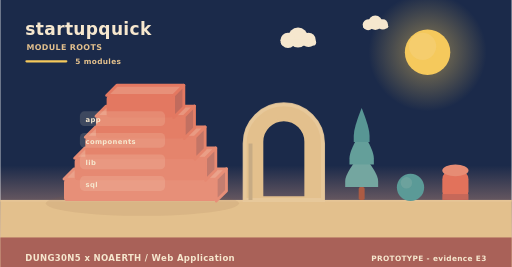
t = 0.00 s
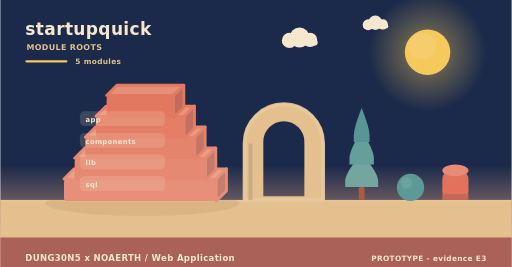
t = 2.00 s
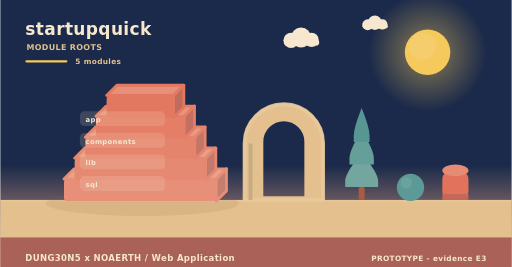
t = 4.00 s
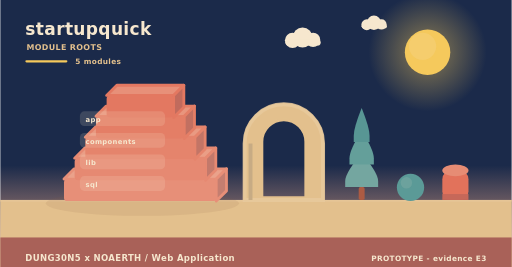
t = 6.00 s
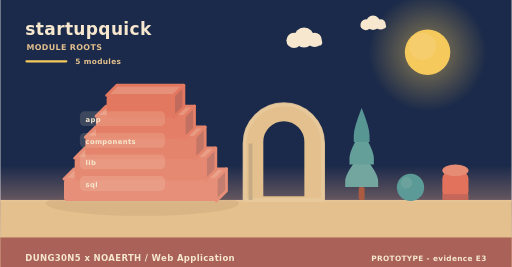
t = 8.00 s
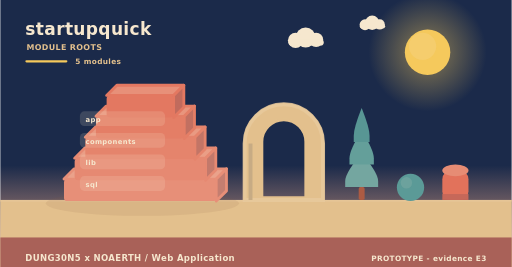
t = 10.00 s

The animated SVG that drew these frames (rendered in a browser with its animation timeline set to each time). Animation: 6 SMIL elements (animateTransform=6); frames cover the first 10.00 s, repeats indefinitely.

<svg xmlns="http://www.w3.org/2000/svg" width="900" height="470" viewBox="0 0 900 470" role="img" aria-label="startupquick - how it is built"><linearGradient id="skya" x1="0" y1="0" x2="0" y2="1"><stop offset="0" stop-color="#1b2a4a"/><stop offset="0.62" stop-color="#1b2a4a"/><stop offset="1" stop-color="#f3ad8a"/></linearGradient><rect width="900" height="470" fill="url(#skya)"/><radialGradient id="suna"><stop offset="0.35" stop-color="#f5c95c" stop-opacity="0.34"/><stop offset="1" stop-color="#f5c95c" stop-opacity="0"/></radialGradient><circle cx="752" cy="92" r="104" fill="url(#suna)"/><circle cx="752" cy="92" r="40" fill="#f5c95c"/><circle cx="743.2" cy="81.6" r="24" fill="#f5d27e" opacity="0.5"/><g><circle cx="524" cy="66" r="17.64" fill="#f6e7ce"/><circle cx="506.36" cy="71.04" r="13.44" fill="#f6e7ce"/><circle cx="542.48" cy="70.2" r="12.6" fill="#f6e7ce"/><rect x="493.76" y="69.36" width="62.16" height="10.92" rx="5.46" fill="#f6e7ce"/><animateTransform attributeName="transform" type="translate" values="0 0;24 0;0 0" dur="36s" begin="0s" repeatCount="indefinite"/></g><g><circle cx="660" cy="40" r="12.6" fill="#f6e7ce"/><circle cx="647.4" cy="43.6" r="9.6" fill="#f6e7ce"/><circle cx="673.2" cy="43" r="9" fill="#f6e7ce"/><rect x="638.4" y="42.4" width="44.4" height="7.8" rx="3.9" fill="#f6e7ce"/><animateTransform attributeName="transform" type="translate" values="0 0;-18 0;0 0" dur="46s" begin="3s" repeatCount="indefinite"/></g><rect x="0" y="352" width="900" height="118" fill="#e3c08d"/><rect x="0" y="352" width="900" height="3" fill="#e6c596"/><text x="44" y="62" font-family="Verdana,DejaVu Sans,sans-serif" font-size="30" font-weight="700" letter-spacing="0.6" fill="#f6e7ce" text-anchor="start">startupquick</text><text x="46" y="88" font-family="Verdana,DejaVu Sans,sans-serif" font-size="14" font-weight="700" letter-spacing="0.6" fill="#e3c08d" text-anchor="start">MODULE ROOTS</text><rect x="44" y="106" width="74" height="4" rx="2" fill="#f5c95c"/><text x="132" y="112" font-family="Verdana,DejaVu Sans,sans-serif" font-size="13" font-weight="700" letter-spacing="0.6" fill="#e3c08d" text-anchor="start">5 modules</text><ellipse cx="250" cy="358" rx="170" ry="22" fill="rgba(138,90,68,0.11)"/><path d="M112,315.2 L380,315.2 L398,297.2 L130,297.2 Z" fill="#eaa28b" stroke="#e78f78" stroke-width="5" stroke-linejoin="round"/><path d="M380,315.2 L398,297.2 L398,336 L380,354 Z" fill="#c47e70" stroke="#e78f78" stroke-width="5" stroke-linejoin="round"/><rect x="112" y="315.2" width="268" height="38.8" rx="6" fill="#e78f78"/><path d="M130.76,278.4 L361.24,278.4 L379.24,260.4 L148.76,260.4 Z" fill="#ea9e86" stroke="#e68972" stroke-width="5" stroke-linejoin="round"/><path d="M361.24,278.4 L379.24,260.4 L379.24,299.2 L361.24,317.2 Z" fill="#c3796b" stroke="#e68972" stroke-width="5" stroke-linejoin="round"/><rect x="130.76" y="278.4" width="230.48" height="38.8" rx="6" fill="#e68972"/><path d="M149.52,241.6 L342.48,241.6 L360.48,223.6 L167.52,223.6 Z" fill="#e99a82" stroke="#e5846c" stroke-width="5" stroke-linejoin="round"/><path d="M342.48,241.6 L360.48,223.6 L360.48,262.4 L342.48,280.4 Z" fill="#c37566" stroke="#e5846c" stroke-width="5" stroke-linejoin="round"/><rect x="149.52" y="241.6" width="192.96" height="38.8" rx="6" fill="#e5846c"/><path d="M168.28,204.8 L323.72,204.8 L341.72,186.8 L186.28,186.8 Z" fill="#e8957d" stroke="#e47e66" stroke-width="5" stroke-linejoin="round"/><path d="M323.72,204.8 L341.72,186.8 L341.72,225.6 L323.72,243.6 Z" fill="#c27061" stroke="#e47e66" stroke-width="5" stroke-linejoin="round"/><rect x="168.28" y="204.8" width="155.44" height="38.8" rx="6" fill="#e47e66"/><path d="M187.04,168 L304.96,168 L322.96,150 L205.04,150 Z" fill="#e79079" stroke="#e37861" stroke-width="5" stroke-linejoin="round"/><path d="M304.96,168 L322.96,150 L322.96,188.8 L304.96,206.8 Z" fill="#c16b5d" stroke="#e37861" stroke-width="5" stroke-linejoin="round"/><rect x="187.04" y="168" width="117.92" height="38.8" rx="6" fill="#e37861"/><rect x="140" y="196" width="150" height="26" rx="8" fill="rgba(246,231,206,0.16)" opacity="0.94"/><g><text x="150" y="215" font-family="Verdana,DejaVu Sans,sans-serif" font-size="12" font-weight="700" letter-spacing="0.6" fill="#f6e7ce" text-anchor="start">app</text><animateTransform attributeName="transform" type="translate" values="0 10;0 0" dur="0.7s" begin="0.3s" fill="freeze"/></g><rect x="140" y="234" width="150" height="26" rx="8" fill="rgba(246,231,206,0.16)" opacity="0.94"/><g><text x="150" y="253" font-family="Verdana,DejaVu Sans,sans-serif" font-size="12" font-weight="700" letter-spacing="0.6" fill="#f6e7ce" text-anchor="start">components</text><animateTransform attributeName="transform" type="translate" values="0 10;0 0" dur="0.7s" begin="0.5s" fill="freeze"/></g><rect x="140" y="272" width="150" height="26" rx="8" fill="rgba(246,231,206,0.16)" opacity="0.94"/><g><text x="150" y="291" font-family="Verdana,DejaVu Sans,sans-serif" font-size="12" font-weight="700" letter-spacing="0.6" fill="#f6e7ce" text-anchor="start">lib</text><animateTransform attributeName="transform" type="translate" values="0 10;0 0" dur="0.7s" begin="0.7s" fill="freeze"/></g><rect x="140" y="310" width="150" height="26" rx="8" fill="rgba(246,231,206,0.16)" opacity="0.94"/><g><text x="150" y="329" font-family="Verdana,DejaVu Sans,sans-serif" font-size="12" font-weight="700" letter-spacing="0.6" fill="#f6e7ce" text-anchor="start">sql</text><animateTransform attributeName="transform" type="translate" values="0 10;0 0" dur="0.7s" begin="0.9s" fill="freeze"/></g><path d="M430,352 L430,252.64 A69,69 0 0 1 568,252.64 L568,352 Z M460.36,348 L460.36,249.55 A38.64,38.64 0 0 1 537.64,249.55 L537.64,348 Z" fill="#e3c08d" fill-rule="evenodd" stroke="#e3c08d" stroke-width="5" stroke-linejoin="round"/><path d="M430,352 L430,252.64 A69,69 0 0 1 568,252.64 L568,352 Z" fill="none" stroke="#e8c99d" stroke-width="7" stroke-linecap="round" opacity="0.85"/><rect x="436.9" y="252.64" width="6.9" height="99.36" fill="#c7ab84"/><rect x="630.78" y="329.28" width="10.44" height="22.72" rx="2.9" fill="#ac5b43"/><path d="M636,269.64 Q607,304.23 607,318.54 Q607,329.28 607,329.28 L665,329.28 Q665,329.28 665,318.54 Q665,304.23 636,269.64 Z" fill="#74a6a0"/><path d="M636,229.88 Q614.54,264.47 614.54,278.78 Q614.54,289.52 614.54,289.52 L657.46,289.52 Q657.46,289.52 657.46,278.78 Q657.46,264.47 636,229.88 Z" fill="#649f9a"/><path d="M636,190.12 Q622.08,224.71 622.08,239.02 Q622.08,249.76 622.08,249.76 L649.92,249.76 Q649.92,249.76 649.92,239.02 Q649.92,224.71 636,190.12 Z" fill="#589694"/><circle cx="722" cy="330" r="24" fill="#5b9a97"/><circle cx="714.8" cy="321.84" r="10.08" fill="#7aa9a2" opacity="0.55"/><rect x="778" y="300" width="46" height="52" rx="15.33" fill="#e2725b"/><ellipse cx="801" cy="300" rx="23" ry="10.4" fill="#e68c74"/><rect x="778" y="341.6" width="46" height="10.4" fill="#c66859"/><rect x="0" y="418" width="900" height="52" rx="0" fill="#a65c56" opacity="0.94"/><text x="44" y="460" font-family="Verdana,DejaVu Sans,sans-serif" font-size="15" font-weight="700" letter-spacing="0.6" fill="#f6e7ce" text-anchor="start">DUNG30N5 x NOAERTH  /  Web Application</text><text x="856" y="460" font-family="Verdana,DejaVu Sans,sans-serif" font-size="13" font-weight="700" letter-spacing="0.6" fill="#f6e7ce" text-anchor="end">PROTOTYPE  -  evidence E3</text></svg>
